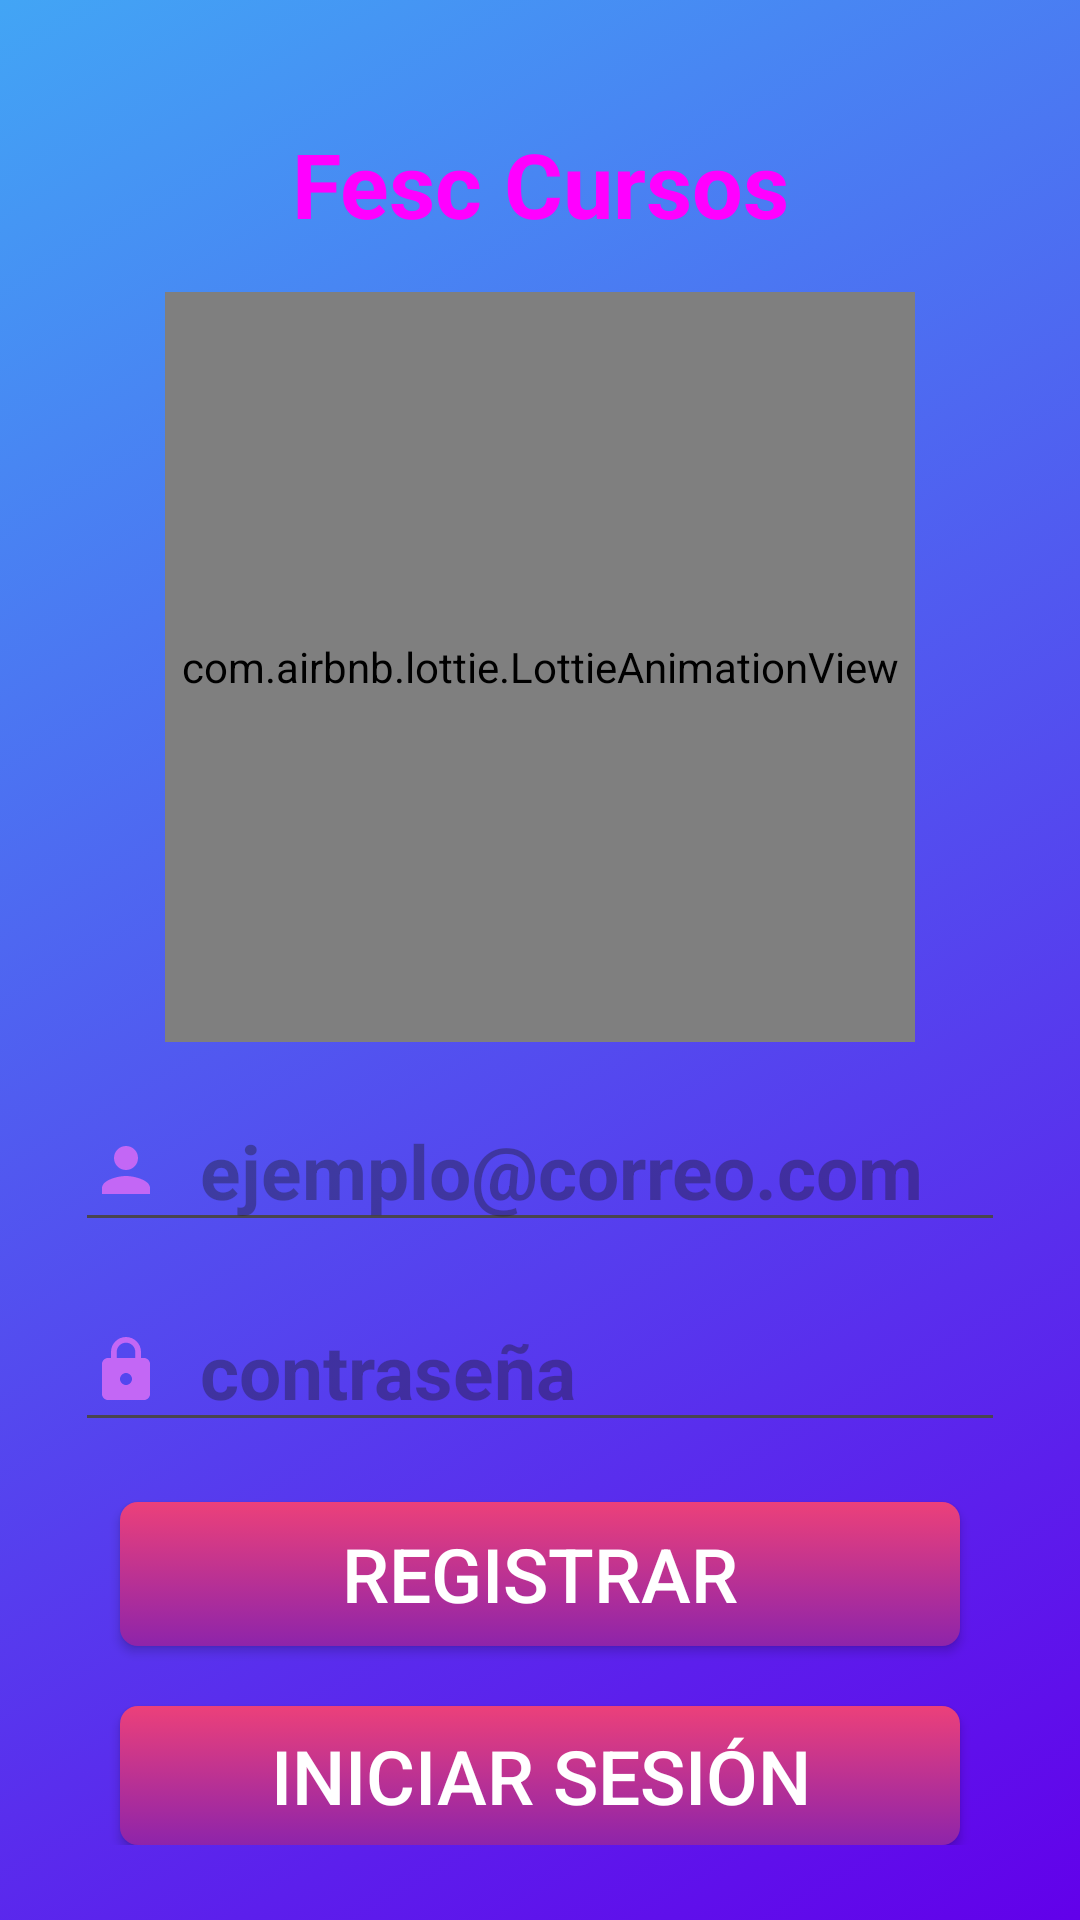

Here is an Android app screen rendered from its layout file. Give the layout XML and the strings, colors and styles it references.
<!-- AndroidManifest.xml: application theme Theme.FescCursos -->
<!-- res/layout/activity_main.xml -->
<?xml version="1.0" encoding="utf-8"?>
<LinearLayout xmlns:android="http://schemas.android.com/apk/res/android"
    xmlns:app="http://schemas.android.com/apk/res-auto"
    xmlns:tools="http://schemas.android.com/tools"
    android:layout_width="match_parent"
    android:layout_height="match_parent"
    tools:context=".ui.MainActivity"
    android:orientation="vertical"
    android:background="@drawable/fondo"
    android:padding="25dp">

    <TextView
        android:layout_width="match_parent"
        android:layout_height="wrap_content"
        android:text="Fesc Cursos"
        android:textColor="@drawable/boton"
        android:textSize="30sp"
        android:textStyle="bold"
        android:layout_margin="16dp"
        android:textAlignment="center"/>

    <com.airbnb.lottie.LottieAnimationView
        android:layout_width="250dp"
        android:layout_height="250dp"
        android:layout_gravity="center_horizontal"
        app:lottie_autoPlay="true"
        app:lottie_loop="true"
        app:lottie_rawRes="@raw/login"/>

    <EditText
        android:id="@+id/emailLogin"
        android:layout_width="match_parent"
        android:layout_height="wrap_content"
        android:hint="  ejemplo@correo.com"
        android:drawableLeft="@drawable/baseline_person_24"
        android:textSize="25sp"
        android:textColor="@drawable/boton"
        android:textStyle="bold"
        android:layout_marginTop="16dp"
        android:paddingLeft="5dp"/>


    <EditText
        android:id="@+id/passLogin"
        android:layout_width="match_parent"
        android:layout_height="wrap_content"
        android:hint="  contraseña"
        android:drawableLeft="@drawable/baseline_lock_24"
        android:textSize="25sp"
        android:textColor="@drawable/boton"
        android:textStyle="bold"
        android:layout_marginTop="16dp"
        android:paddingLeft="5dp"/>


    <androidx.appcompat.widget.AppCompatButton
        android:id="@+id/btnRegistrar"
        android:layout_width="match_parent"
        android:layout_height="wrap_content"
        android:layout_marginLeft="15dp"
        android:layout_marginTop="20dp"
        android:layout_marginRight="15dp"
        android:text="Registrar"
        android:textSize="25sp"
        android:background="@drawable/boton"
        android:textColor="#FFFFFF"
        android:onClick="RegistrarActivity"/>

    <androidx.appcompat.widget.AppCompatButton
        android:id="@+id/btnIniciar"
        android:layout_width="match_parent"
        android:layout_height="wrap_content"
        android:text="Iniciar Sesión"
        android:textSize="25sp"
        android:layout_marginLeft="15dp"
        android:layout_marginRight="15dp"
        android:layout_marginTop="20dp"
        android:background="@drawable/boton"
        android:textColor="#FFFFFF"/>


</LinearLayout>
<!-- resources referenced by this layout -->
<resources>
  <!-- drawable baseline_lock_24 (drawable) -->
  <vector android:height="24dp" android:tint="#C367F5"
      android:viewportHeight="24" android:viewportWidth="24"
      android:width="24dp" xmlns:android="http://schemas.android.com/apk/res/android">
      <path android:fillColor="@android:color/white" android:pathData="M18,8h-1L17,6c0,-2.76 -2.24,-5 -5,-5S7,3.24 7,6v2L6,8c-1.1,0 -2,0.9 -2,2v10c0,1.1 0.9,2 2,2h12c1.1,0 2,-0.9 2,-2L20,10c0,-1.1 -0.9,-2 -2,-2zM12,17c-1.1,0 -2,-0.9 -2,-2s0.9,-2 2,-2 2,0.9 2,2 -0.9,2 -2,2zM15.1,8L8.9,8L8.9,6c0,-1.71 1.39,-3.1 3.1,-3.1 1.71,0 3.1,1.39 3.1,3.1v2z"/>
  </vector>
  <!-- drawable baseline_person_24 (drawable) -->
  <vector android:height="24dp" android:tint="#C367F5"
      android:viewportHeight="24" android:viewportWidth="24"
      android:width="24dp" xmlns:android="http://schemas.android.com/apk/res/android">
      <path android:fillColor="@android:color/white" android:pathData="M12,12c2.21,0 4,-1.79 4,-4s-1.79,-4 -4,-4 -4,1.79 -4,4 1.79,4 4,4zM12,14c-2.67,0 -8,1.34 -8,4v2h16v-2c0,-2.66 -5.33,-4 -8,-4z"/>
  </vector>
  <!-- drawable boton (drawable) -->
  <?xml version="1.0" encoding="utf-8"?>
  <selector xmlns:android="http://schemas.android.com/apk/res/android">
  
      <item android:state_pressed="true">
          <shape>
              <corners android:radius="6dp"></corners>
          </shape>
      </item>
      <item>
          <shape>
              <gradient android:startColor="#EC407A"
                  android:endColor="#8E24AA"
                  android:angle="270">
              </gradient>
              <corners android:radius="6dp"></corners>
          </shape>
      </item>
  </selector>
  <!-- drawable fondo (drawable) -->
  <?xml version="1.0" encoding="utf-8"?>
  <selector xmlns:android="http://schemas.android.com/apk/res/android">
  
      <item>
          <shape>
              <gradient android:startColor="#6200EA"
                  android:endColor="#42A5F5"
                  android:angle="135">
              </gradient>
          </shape>
      </item>
  
  </selector>
  <style name="Theme.FescCursos" parent="Base.Theme.FescCursos" />
  <style name="Base.Theme.FescCursos" parent="Theme.Material3.DayNight.NoActionBar">
          
          
      </style>
</resources>
